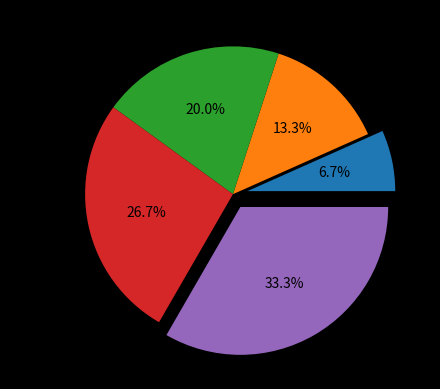

This chart was generated by the following Python code:
import numpy as np
import pandas as pd
import matplotlib.pyplot as plt
data=[10,20,30,40,50]
subject=['eng','math','physics','computer','chemistry']
plt.pie(data,labels=subject,autopct='%1.1f%%',explode=[0.1,0,0,0,0.1])
plt.style.use('dark_background')
plt.show()
